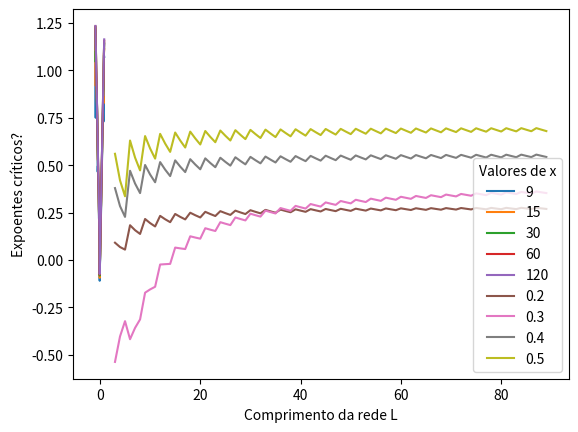

The matplotlib source for this figure:
#!/usr/bin/env python
# coding: utf-8

# In[1]:


import matplotlib.pyplot as plt
import numpy as np
import math as m
from numpy.linalg import matrix_power
from numpy import linalg as la


# In[2]:


def xCC_4(L):
    
    X = []
    Y = []
    
    for x in np.arange(-0.9,0.9,0.05):
        
        t = 1/(m.sqrt(m.exp(2*x)+1))
        r = m.sqrt(1-t**2)
        q = 3
        l = L//q
        A0 = np.array([[1/t, r/t, 0, 0], [r/t, 1/t ,0 ,0],[0, 0, 1/t, r/t], [0, 0, r/t, 1/t]])
        B0 = np.array([[1/r, 0, 0, t/r], [0, 1/r, t/r, 0], [0, t/r, 1/r, 0], [t/r, 0, 0, 1/r]])
        C0 = B0@A0
        U = matrix_power(C0,50)
        #U = np.identity(4)
        Tl = matrix_power(C0,q)

        u = np.zeros((l,4), dtype=float)
        Q0,R0 = la.qr(U)


        for i in range(0,l):
            #print(i+1," Q0 \n", Q0)
            Q,R = la.qr(Tl@Q0)
            u[i] = np.diagonal(R)
            ##print(i+1," Q \n", Q)
            #print(i+1," R \n", R)
            #print(i+1," u \n", u)]

            for j in range(0,4):
                if u[i,j] < 0:
                    u[i,j] = -u[i,j]
                    Q[:,j] = -Q[:,j]

            Q0 = Q
            #print(i+1," Q0 \n", Q0)

        nu = np.log(u)/L
        gamma = nu.sum(axis=0)
        gamma_ = gamma.sum()
        #print(gamma,gamma_)
        
        #print("Valores analíticos: \n",np.log((1+t)*(1+r)/(r*t)),np.log((1-t)*(1+r)/(r*t)),np.log((1+t)*(1-r)/(r*t)),np.log((1-t)*(1-r)/(r*t)))
        X.append(x)
        Y.append(gamma[1])
    plt.plot(X,Y,label = str(L))
    plt.legend(title = "Valores de L")


# In[3]:


def LCC_4(x):
    
    X = []
    Y = []
    
    for L in range(3,90):
        
        t = 1/(m.sqrt(m.exp(2*x)+1))
        r = m.sqrt(1-t**2)
        q = 3
        l = L//q
        A0 = np.array([[1/t, r/t, 0, 0], [r/t, 1/t ,0 ,0],[0, 0, 1/t, r/t], [0, 0, r/t, 1/t]])
        B0 = np.array([[1/r, 0, 0, t/r], [0, 1/r, t/r, 0], [0, t/r, 1/r, 0], [t/r, 0, 0, 1/r]])
        C0 = B0@A0
        U = matrix_power(C0,50)
        #U = np.identity(4)
        Tl = matrix_power(C0,q)

        u = np.zeros((l,4), dtype=float)
        Q0,R0 = la.qr(U)


        for i in range(0,l):
            #print(i+1," Q0 \n", Q0)
            Q,R = la.qr(Tl@Q0)
            u[i] = np.diagonal(R)
            ##print(i+1," Q \n", Q)
            #print(i+1," R \n", R)
            #print(i+1," u \n", u)]

            for j in range(0,4):
                if u[i,j] < 0:
                    u[i,j] = -u[i,j]
                    Q[:,j] = -Q[:,j]

            Q0 = Q
            #print(i+1," Q0 \n", Q0)

        nu = np.log(u)/L
        gamma = nu.sum(axis=0)
        gamma_ = gamma.sum()
        #print(gamma,gamma_)
        
        #print("Valores analíticos: \n",np.log((1+t)*(1+r)/(r*t)),np.log((1-t)*(1+r)/(r*t)),np.log((1+t)*(1-r)/(r*t)),np.log((1-t)*(1-r)/(r*t)))
        X.append(L)
        Y.append(gamma[1])
    plt.plot(X,Y,label = str(x))
    plt.legend(title = "Valores de x")


# In[4]:


xCC_4(9)
xCC_4(15)
xCC_4(30)
xCC_4(60)
xCC_4(120)

plt.xlabel("Parâmetro de energia x")
plt.ylabel("Expoentes críticos?")
plt.show()

LCC_4(0.2)
LCC_4(0.3)
LCC_4(0.4)
LCC_4(0.5)
    
plt.xlabel("Comprimento da rede L")
plt.ylabel("Expoentes críticos?")
plt.show()


# In[37]:


L= 90
x= 0.3
q = 3
l = L//q
t = 1/(m.sqrt(m.exp(2*x)+1))
r = m.sqrt(1-t**2)
z1 = np.random.random(4) + np.random.random(4) * 1j
z2 = np.random.random(4) + np.random.random(4) * 1j
Vl = np.diag(z1)
Ul = np.diag(z2)
A0 = np.array([[1/t, r/t, 0, 0], [r/t, 1/t ,0 ,0],[0, 0, 1/t, r/t], [0, 0, r/t, 1/t]])
B0 = np.array([[1/r, 0, 0, t/r], [0, 1/r, t/r, 0], [0, t/r, 1/r, 0], [t/r, 0, 0, 1/r]])
C0 = B0@Vl@A0@Ul
U = matrix_power(C0,50)
#U = np.identity(4)
Tl = matrix_power(C0,q)
u = np.zeros((l,4), dtype=float)
Q0,R0 = la.qr(U)


for i in range(0,l):
    #print(i+1," Q0 \n", Q0)
    Q,R = la.qr(Tl@Q0)
    u[i] = np.diagonal(R)
    ##print(i+1," Q \n", Q)
    #print(i+1," R \n", R)
    #print(i+1," u \n", u)]

    for j in range(0,4):
        if u[i,j] < 0:
            u[i,j] = -u[i,j]
            Q[:,j] = -Q[:,j]

    Q0 = Q
    #print(i+1," Q0 \n", Q0)

nu = np.log(u)/L
gamma = nu.sum(axis=0)
gamma_ = gamma.sum()
print(gamma,gamma_)

print("Valores analíticos: \n",np.log((1+t)*(1+r)/(r*t)),np.log((-t+1)*(1+r)/(r*t)),np.log((1+t)*(-r+1)/(r*t)),np.log((-1+t)*(-1+r)/(r*t)))
#X.append(L)
#Y.append(gamma[0])
#plt.plot(X,Y,label = str(x))
#plt.legend(title = "Valores de x")


# In[ ]:





# In[ ]:





# In[ ]:




